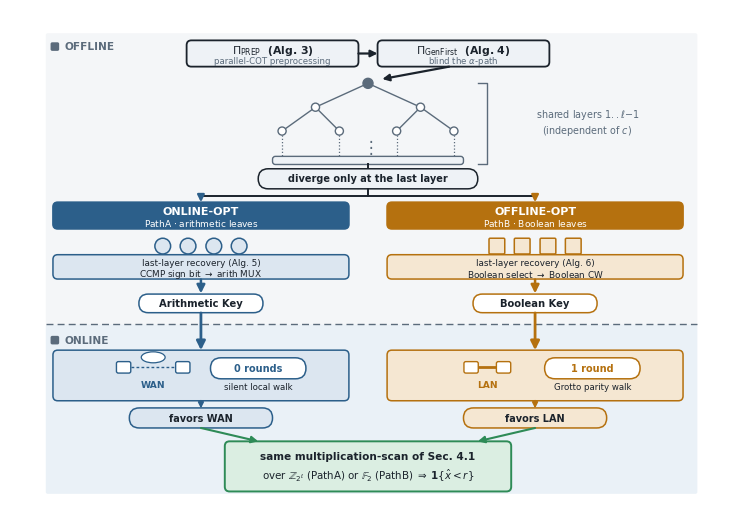

This chart was generated by the following Python code:
#!/usr/bin/env python3
"""Sec 4.2 figure -- network-adaptive generation/evaluation of segment keys.

Security-venue protocol-dataflow style, graphics-first: an offline/online
phase band, one shared dealerless GGM spine (PREP -> GenFirst) drawn as an
actual tree that forks *only at the last layer* into a blue arithmetic-leaf
lane (PathA) and an amber Boolean-leaf lane (PathB). Network posture is shown
with WAN/LAN icons and round-count badges instead of prose; offline weight is
a small stack glyph. The two lanes reconverge on the shared Sec 4.1 scan.
Full text-width, two-column IEEEtran.
"""
import matplotlib
matplotlib.use("Agg")
import matplotlib.pyplot as plt
from matplotlib.patches import FancyBboxPatch, FancyArrowPatch, Circle, Ellipse

# ---- palette: neutral spine, blue (PathA), amber (PathB), green (converge) --
INK      = "#1b232c"
SLATE    = "#5b6b7b"
FILL     = "#eef2f6"
BAND_OFF = "#f4f6f8"
BAND_ON  = "#eaf1f7"
BLUE     = "#2c5f8a"
BLUEF    = "#dce6f0"
AMBER    = "#b5710f"
AMBERF   = "#f5e7d2"
GREEN    = "#2e8b57"
GREENF   = "#dbeee2"

plt.rcParams["font.family"] = "sans-serif"
plt.rcParams["font.sans-serif"] = ["Arial", "DejaVu Sans", "Liberation Sans"]
plt.rcParams["svg.fonttype"] = "none"
plt.rcParams["mathtext.fontset"] = "dejavusans"
plt.rcParams["pdf.fonttype"] = 42   # embed TrueType -> crisp, portable vector text


def box(ax, x0, y0, x1, y1, fc, ec=INK, lw=1.2, r=1.0, z=3, ls="-"):
    ax.add_patch(FancyBboxPatch(
        (x0, y0), x1 - x0, y1 - y0,
        boxstyle=f"round,pad=0,rounding_size={r}",
        linewidth=lw, edgecolor=ec, facecolor=fc, zorder=z, linestyle=ls))


def txt(ax, x, y, s, size=7.2, color=INK, ha="center", va="center",
        weight="normal", z=6):
    ax.text(x, y, s, fontsize=size, color=color, ha=ha, va=va,
            fontweight=weight, zorder=z)


def arrow(ax, x0, y0, x1, y1, color=INK, lw=1.6, ms=11, style="-|>", ls="-"):
    ax.add_patch(FancyArrowPatch(
        (x0, y0), (x1, y1), arrowstyle=style, mutation_scale=ms,
        linewidth=lw, color=color, linestyle=ls, zorder=5,
        shrinkA=0, shrinkB=0))


def pill(ax, xc, yc, w, h, s, fc, ec, size=7.0, tc=INK, weight="normal"):
    ax.add_patch(FancyBboxPatch(
        (xc - w / 2, yc - h / 2), w, h,
        boxstyle=f"round,pad=0,rounding_size={h/2}",
        linewidth=1.1, edgecolor=ec, facecolor=fc, zorder=4))
    ax.text(xc, yc, s, fontsize=size, color=tc, ha="center", va="center",
            fontweight=weight, zorder=6)


def leafmark(ax, cx, cy, kind, color, fillc, s=1.9):
    """Last-layer leaf glyph: circle = arithmetic, square = Boolean."""
    if kind == "circle":
        ax.add_patch(Circle((cx, cy), s, fc=fillc, ec=color, lw=1.1, zorder=4))
    else:
        ax.add_patch(FancyBboxPatch(
            (cx - s, cy - s), 2 * s, 2 * s,
            boxstyle="round,pad=0,rounding_size=0.25",
            linewidth=1.1, edgecolor=color, facecolor=fillc, zorder=4))


def weight_glyph(ax, cx, cy, n, color):
    """Offline-cost stack: n stacked slabs (taller stack = heavier offline)."""
    w, h, gap = 7.5, 1.5, 0.7
    for i in range(n):
        yy = cy + i * (h + gap)
        ax.add_patch(FancyBboxPatch(
            (cx - w / 2, yy), w, h, boxstyle="round,pad=0,rounding_size=0.3",
            linewidth=0.8, edgecolor=color, facecolor=color, zorder=4,
            alpha=0.85 - 0.12 * i))


def net_icon(ax, cx, cy, kind, color):
    """WAN = far parties + dashed long link; LAN = near parties + solid link."""
    d = 6.2 if kind == "WAN" else 3.4
    for sx in (cx - d, cx + d):
        ax.add_patch(FancyBboxPatch(
            (sx - 1.5, cy - 1.2), 3.0, 2.4,
            boxstyle="round,pad=0,rounding_size=0.4",
            linewidth=1.0, edgecolor=color, facecolor="white", zorder=5))
    ls = (0, (2, 1.6)) if kind == "WAN" else "-"
    lw = 1.0 if kind == "WAN" else 2.0
    ax.plot([cx - d + 1.5, cx + d - 1.5], [cy, cy], color=color, lw=lw,
            ls=ls, zorder=4)
    if kind == "WAN":
        ax.add_patch(Ellipse((cx, cy + 2.1), 5.0, 2.3, fc="white", ec=color,
                             lw=0.9, zorder=5))


def node(ax, x, y, root=False):
    ax.add_patch(Circle((x, y), 1.05 if root else 0.85,
                        fc=(SLATE if root else "white"), ec=SLATE, lw=1.0,
                        zorder=4))


# ============================================================================
# equal-unit canvas: xlim spans 150 so data-unit x == data-unit y (round nodes)
fig = plt.figure(figsize=(7.16, 4.9165))
ax = fig.add_axes([0, 0, 1, 1])
ax.set_xlim(0, 150)
ax.set_ylim(-3, 100)
ax.axis("off")

C = 75
DIV = 34

# ---- phase bands -----------------------------------------------------------
box(ax, 7.5, DIV, 144, 95, BAND_OFF, ec="none", r=0.4, z=0)
box(ax, 7.5, -1.5, 144, DIV, BAND_ON, ec="none", r=0.4, z=0)
ax.plot([7.5, 144], [DIV, DIV], color=SLATE, lw=1.0, ls=(0, (5, 3)), zorder=1)
# horizontal phase tags at the top-left of each band (no vertical text)
for ty, lab in [(92.2, "OFFLINE"), (30.7, "ONLINE")]:
    ax.add_patch(FancyBboxPatch((8.5, ty - 0.9), 1.8, 1.8,
                 boxstyle="round,pad=0,rounding_size=0.35",
                 linewidth=0, facecolor=SLATE, zorder=6))
    ax.text(11.4, ty, lab, ha="left", va="center", fontsize=7.6, color=SLATE,
            fontweight="bold", zorder=6)

# ---- title + shared dealerless spine (PREP -> GenFirst) --------------------
# txt(ax, C, 97.6, "Shared dealerless offline spine", size=9.0, weight="bold")
box(ax, 37, 88, 73, 93.5, FILL, ec=INK, lw=1.3, z=3)
txt(ax, 55, 91.4, r"$\Pi_{\mathsf{PREP}}$  (Alg. 3)", size=7.8, weight="bold")
txt(ax, 55, 89.2, "parallel-COT preprocessing", size=6.2, color=SLATE)
box(ax, 77, 88, 113, 93.5, FILL, ec=INK, lw=1.3, z=3)
txt(ax, 95, 91.4, r"$\Pi_{\mathsf{GenFirst}}$  (Alg. 4)", size=7.8, weight="bold")
txt(ax, 95, 89.2, r"blind the $\alpha$-path", size=6.2, color=SLATE)
arrow(ax, 73, 90.75, 77, 90.75, color=INK, lw=1.6, ms=10)
arrow(ax, 92, 88, 78, 85.4, color=INK, lw=1.6, ms=10)

# ---- shared cGGM tree (layers 1..l-1) --------------------------------------
node(ax, C, 84.5, root=True)
L1 = [C - 11, C + 11]
L2 = [C - 18, C - 6, C + 6, C + 18]
for x in L1:
    ax.plot([C, x], [84.5, 79.5], color=SLATE, lw=1.0, zorder=2)
    node(ax, x, 79.5)
for px, kids in zip(L1, [L2[:2], L2[2:]]):
    for x in kids:
        ax.plot([px, x], [79.5, 74.5], color=SLATE, lw=1.0, zorder=2)
        node(ax, x, 74.5)
        ax.plot([x, x], [73.6, 69.2], color=SLATE, lw=0.9, ls=(0, (1, 1.6)),
                zorder=2)
ax.text(C, 71.2, r"$\vdots$", ha="center", va="center", fontsize=12,
        color=SLATE)
box(ax, C - 20, 67.5, C + 20, 69.2, FILL, ec=SLATE, lw=1.0, r=0.6, z=3)
# right bracket: the whole tree above the fork is shared, independent of c
ax.plot([98, 100, 100, 98], [84.5, 84.5, 67.5, 67.5], color=SLATE, lw=1.0,
        zorder=2)
ax.text(121, 78.0, r"shared layers $1..\ell{-}1$", ha="center", va="center",
        fontsize=6.9, color=SLATE)
ax.text(121, 74.6, r"(independent of $c$)", ha="center", va="center",
        fontsize=6.9, color=SLATE)

# ---- fork: diverge only at the last layer ----------------------------------
ax.plot([C, C], [67.5, 66.6], color=INK, lw=1.4, zorder=4)
pill(ax, C, 64.5, 46, 4.2, "diverge only at the last layer", FILL, INK,
     size=7.0, weight="bold")
ax.plot([C, C], [62.4, 61.0], color=INK, lw=1.4, zorder=4)
ax.plot([40, 110], [61.0, 61.0], color=INK, lw=1.4, zorder=4)
arrow(ax, 40, 61.0, 40, 59.6, color=BLUE, lw=1.7, ms=10)
arrow(ax, 110, 61.0, 110, 59.6, color=AMBER, lw=1.7, ms=10)


def cost_bar(cx, frac, color):
    """Offline-cost bar on a shared track: longer bar == heavier offline."""
    # ax.text(cx - 24, 41.4, "offline", ha="left", va="center", fontsize=6.0,
    #         color=SLATE)
    # ax.add_patch(FancyBboxPatch((cx - 11, 40.6), 30, 1.7,
    #              boxstyle="round,pad=0,rounding_size=0.85", linewidth=0,
    #              facecolor="#e3e8ee", zorder=3))
    # ax.add_patch(FancyBboxPatch((cx - 11, 40.6), 30 * frac, 1.7,
    #              boxstyle="round,pad=0,rounding_size=0.85", linewidth=0,
    #              facecolor=color, zorder=4))


def lane(cx, accent, fillc, kind, title, sub, recov, keylabel,
         cost_frac, net, netlabel, rounds, walk, pref):
    hw = 31
    x0, x1 = cx - hw, cx + hw
    # title bar (names the lane)
    box(ax, x0, 54.0, x1, 59.6, accent, ec=accent, lw=1.2, z=3)
    ax.text(cx, 57.6, title, fontsize=8.0, color="white", ha="center",
            va="center", fontweight="bold", zorder=6)
    ax.text(cx, 55.2, sub, fontsize=6.5, color="white", ha="center",
            va="center", zorder=6)
    # last-layer leaves: circle == arithmetic, square == Boolean
    for dx in (-8, -2.7, 2.7, 8):
        leafmark(ax, cx + dx, 50.4, kind, accent, fillc, s=1.65)
    # recovery chip
    box(ax, x0, 43.5, x1, 48.6, fillc, ec=accent, lw=1.1, z=3)
    ax.text(cx, 46.9, recov[0], fontsize=6.4, color=INK, ha="center",
            va="center", zorder=6)
    ax.text(cx, 44.6, recov[1], fontsize=6.4, color=INK, ha="center",
            va="center", zorder=6)
    # offline-cost bar
    cost_bar(cx, cost_frac, accent)
    # connect the recovery chip above down into the key output pill
    arrow(ax, cx, 43.4, cx, 40.5, color=accent, lw=1.8, ms=12)
    # key output pill, then a bold connector down across the divider
    pill(ax, cx, 38.4, 26, 3.9, keylabel, "white", accent, size=7.2,
         weight="bold")
    arrow(ax, cx, 36.4, cx, 28.6, color=accent, lw=2.0, ms=13)
    # online box
    box(ax, x0, 18.0, x1, 28.6, fillc, ec=accent, lw=1.1, z=3)
    net_icon(ax, cx - 10, 25.0, net, accent)
    ax.text(cx - 10, 21.4, netlabel, ha="center", va="center", fontsize=6.6,
            color=accent, fontweight="bold", zorder=6)
    pill(ax, cx + 12, 24.8, 20, 4.4, rounds, "white", accent, size=7.0,
         weight="bold", tc=accent)
    ax.text(cx + 12, 20.9, walk, ha="center", va="center", fontsize=6.2,
            color=INK, zorder=6)
    # network-preference pill
    arrow(ax, cx, 18.0, cx, 16.4, color=accent, lw=1.3, ms=8)
    pill(ax, cx, 14.4, 30, 4.2, pref, fillc, accent, size=7.0, weight="bold")


lane(40, BLUE, BLUEF, "circle",
     "ONLINE-OPT", r"PathA $\cdot$ arithmetic leaves",
     ["last-layer recovery (Alg. 5)", r"CCMP sign bit $\rightarrow$ arith MUX"],
     "Arithmetic Key", 0.90,
     "WAN", "WAN", "0 rounds", "silent local walk", "favors WAN")

lane(110, AMBER, AMBERF, "square",
     "OFFLINE-OPT", r"PathB $\cdot$ Boolean leaves",
     ["last-layer recovery (Alg. 6)", r"Boolean select $\rightarrow$ Boolean CW"],
     "Boolean Key", 0.42,
     "LAN", "LAN", "1 round", "Grotto parity walk", "favors LAN")

# ---- convergence on the shared Sec 4.1 scan --------------------------------
box(ax, 45, -1.0, 105, 9.5, GREENF, ec=GREEN, lw=1.4, z=3)
txt(ax, C, 6.4, "same multiplication-scan of Sec. 4.1", size=7.6,
    weight="bold")
txt(ax, C, 2.4,
    r"over $\mathbb{Z}_{2^{\ell}}$ (PathA) or $\mathbb{F}_2$ (PathB)"
    r"$\;\Rightarrow\; \mathbf{1}\{\hat{x}<r\}$", size=7.4)
arrow(ax, 40, 12.3, 52, 9.5, color=GREEN, lw=1.5, ms=10)
arrow(ax, 110, 12.3, 98, 9.5, color=GREEN, lw=1.5, ms=10)

fig.savefig("fig_compose.pdf", bbox_inches="tight", pad_inches=0.02)
fig.savefig("fig_compose.png", dpi=1200, bbox_inches="tight", pad_inches=0.02)
plt.close(fig)
print("fig_compose saved")
